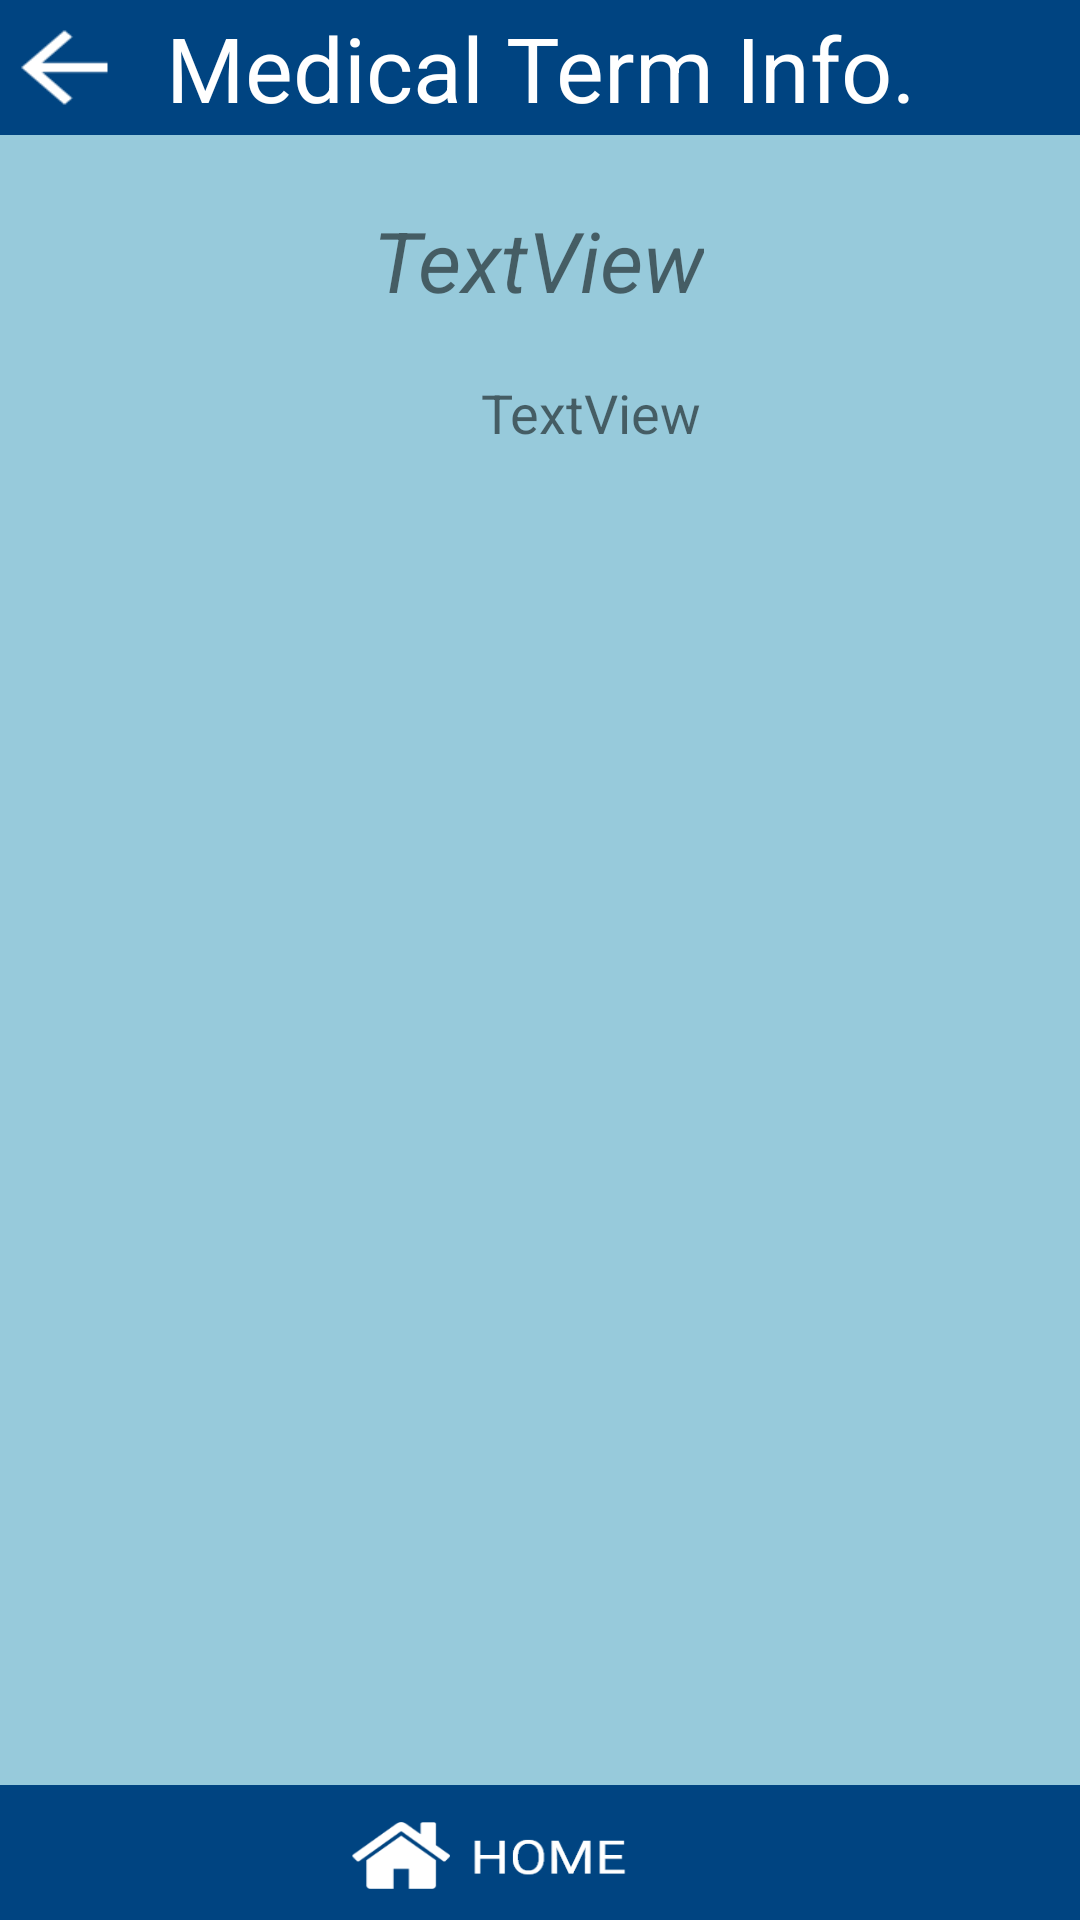

Here is an Android app screen rendered from its layout file. Give the layout XML and the strings, colors and styles it references.
<!-- AndroidManifest.xml: application theme AppTheme -->
<!-- res/layout/medicaltermsmeaning.xml -->
<?xml version="1.0" encoding="utf-8"?>
<android.support.constraint.ConstraintLayout xmlns:android="http://schemas.android.com/apk/res/android"
                                             xmlns:app="http://schemas.android.com/apk/res-auto" xmlns:tools="http://schemas.android.com/tools" android:layout_width="match_parent"
                                             android:layout_height="match_parent"
android:background="@drawable/bc">

    <TextView
            android:text="TextView"
            android:layout_width="wrap_content"
            android:layout_height="wrap_content"
            android:id="@+id/textView3" app:layout_constraintEnd_toEndOf="parent" android:layout_marginEnd="8dp"
            android:textSize="28dp"
            android:textAlignment="center"
            android:textStyle="italic"
            android:layout_marginRight="8dp" app:layout_constraintStart_toStartOf="parent"
            android:layout_marginLeft="8dp" android:layout_marginStart="8dp" android:layout_marginTop="68dp"
            app:layout_constraintTop_toTopOf="parent" app:layout_constraintHorizontal_bias="0.498"/>
    <TextView
            android:text="TextView"
            android:textAlignment="center"
            android:layout_width="394dp"
            android:layout_height="382dp"
            android:textSize="18dp"
            android:id="@+id/textView7"
            tools:layout_editor_absoluteX="0dp" android:layout_marginTop="20dp"
            app:layout_constraintTop_toBottomOf="@+id/textView3"/>
    <TextView
            android:gravity="center"
            android:layout_width="match_parent"
            android:layout_height="45dp"
            android:background="@drawable/home"
            android:id="@+id/back_to_register_textview"
            app:layout_constraintBottom_toBottomOf="parent"/>
    <TextView
            android:background="@drawable/ll"
            android:layout_width="match_parent"
            android:text="Medical Term Info."
            android:textSize="30dp"
            android:textColor="#FFFFFF"
            android:gravity="center"
            android:layout_height="45dp"
            android:id="@+id/textView13"
            app:layout_constraintStart_toStartOf="parent"
            app:layout_constraintTop_toTopOf="parent"
            app:layout_constraintEnd_toEndOf="parent"
            app:layout_constraintHorizontal_bias="0.0"/>
    <TextView
            android:background="@drawable/back"
            android:layout_width="43dp"
            android:layout_height="37dp"
            android:id="@+id/textView16" app:layout_constraintEnd_toEndOf="parent" android:layout_marginEnd="8dp"
            android:layout_marginRight="8dp" app:layout_constraintStart_toStartOf="parent"
            app:layout_constraintHorizontal_bias="0.0"
            android:layout_marginTop="4dp" app:layout_constraintTop_toTopOf="parent"/>
</android.support.constraint.ConstraintLayout>
<!-- resources referenced by this layout -->
<resources>
  <!-- drawable back: png bitmap (drawable, 427 bytes) -->
  <!-- drawable bc: png bitmap (drawable, 12497 bytes) -->
  <!-- drawable home: png bitmap (drawable, 7471 bytes) -->
  <!-- drawable ll: png bitmap (drawable, 1307 bytes) -->
  <style name="AppTheme" parent="Theme.AppCompat.Light.NoActionBar">
          
          <item name="colorPrimary">#2196F3</item>
          <item name="colorPrimaryDark">#1976D2</item>
          <item name="colorAccent">@color/colorAccent</item>
          <item name="backgroundcolor">#fcfcfc</item>
          <item name="cardbackground">#ffffff</item>
          <item name="textcolor">#808080</item>
          <item name="tintcolor">#000000</item>
          <item name="buttoncolor">#2196F3</item>
      </style>
  <!-- not gathered from this repository: default colours our renderer supplied (Android Studio template values) -->
  <color name="colorAccent">#FF03DAC5</color>
</resources>
